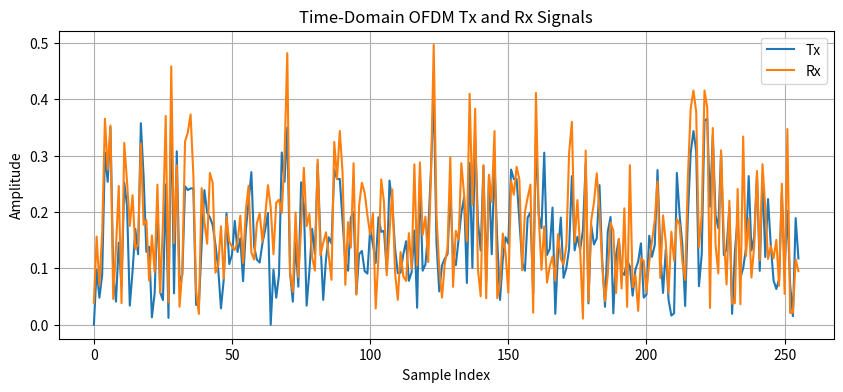
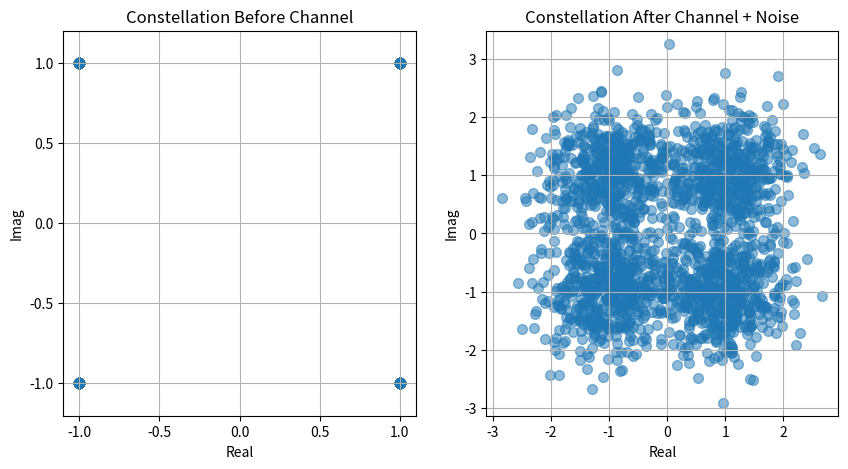

The matplotlib source for these figures, in order:
import numpy as np
import matplotlib.pyplot as plt

def qam4_mod(bits):
    bits = bits.reshape(-1, 2)
    mapping = {
        (0, 0): -1-1j,
        (0, 1): -1+1j,
        (1, 0): 1-1j,
        (1, 1): 1+1j
    }
    return np.array([mapping[tuple(b)] for b in bits])

def qam4_demod(symbols):
    all_bits = np.array([[0, 0], [0, 1], [1, 0], [1, 1]])
    const_points = np.array([
        -1-1j, -1+1j, 1-1j, 1+1j
    ])

    decoded_bits = []
    for s in symbols:
        idx = np.argmin(np.abs(const_points - s))
        decoded_bits.append(all_bits[idx])
    return np.vstack(decoded_bits).flatten()

def add_awgn(signal, snr_db):
    snr_lin = 10**(snr_db / 10)
    power = np.mean(np.abs(signal)**2)
    noise_power = power / snr_lin
    noise = (np.sqrt(noise_power/2) *
            (np.random.randn(*signal.shape) + 1j*np.random.randn(*signal.shape)))
    return signal + noise

N = 64
cp_len = N // 4
snr_db = 5

bits_number = 10000
bits = np.random.randint(0, 2, size=bits_number)
if len(bits) % 2 != 0:
    bits = np.append(bits, 0)

qam_symbols = qam4_mod(bits)

# Serial to parallel
num_symbols = int(np.ceil(len(qam_symbols) / N))
pad_len = num_symbols * N - len(qam_symbols)
if pad_len > 0:
    symbols = np.concatenate([qam_symbols, np.zeros(pad_len, dtype=np.complex128)])
else:
    symbols = qam_symbols

ofdm_blocks = symbols.reshape(num_symbols, N)

time_domain = np.fft.ifft(ofdm_blocks, n=N, axis=1)

tx_with_cp = np.concatenate([time_domain[:, -cp_len:], time_domain], axis=1)
tx_signal = tx_with_cp.reshape(-1)

rx_signal = add_awgn(tx_signal, snr_db)

rx_with_cp = rx_signal.reshape(num_symbols, N + cp_len)
rx = rx_with_cp[:, cp_len:]
rx_freq = np.fft.fft(rx, n=N, axis=1)

rx_symbols = rx_freq.reshape(-1)[:len(symbols) - pad_len]
rx_bits = qam4_demod(rx_symbols)

tx_bits = bits[:len(rx_bits)]
ber = np.mean(tx_bits != rx_bits)
print(f"BER (SNR={snr_db}): {ber:.5e})")

error = tx_bits - rx_bits
print("Error: ", error)

plt.figure(figsize=(10,4))
plt.plot(np.abs(tx_signal[:4*N]), label="Tx")
plt.plot(np.abs(rx_signal[:4*N]), label="Rx")
plt.title("Time-Domain OFDM Tx and Rx Signals")
plt.xlabel("Sample Index")
plt.ylabel("Amplitude")
plt.legend()
plt.grid(True)

tx_const = ofdm_blocks.flatten()[:2000]
rx_const = rx_freq.flatten()[:2000]

plt.figure(figsize=(10, 5))
plt.subplot(1, 2, 1)
plt.scatter(np.real(tx_const), np.imag(tx_const), s=50)
plt.title("Constellation Before Channel")
plt.xlabel("Real")
plt.ylabel("Imag")
plt.grid(True)
plt.axis('equal')

plt.subplot(1, 2, 2)
plt.scatter(np.real(rx_const), np.imag(rx_const), s=50, alpha=0.5)
plt.title("Constellation After Channel + Noise")
plt.xlabel("Real")
plt.ylabel("Imag")
plt.grid(True)
plt.axis('equal')

plt.show()